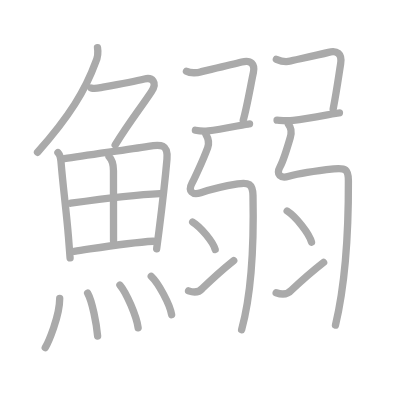
t = 0.00 s
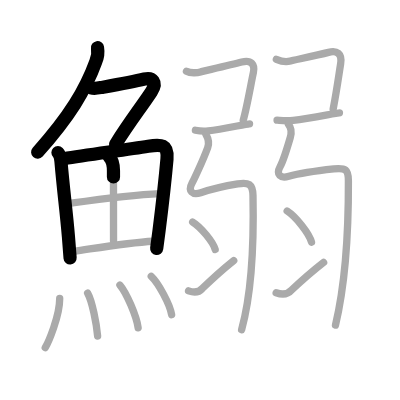
t = 4.25 s
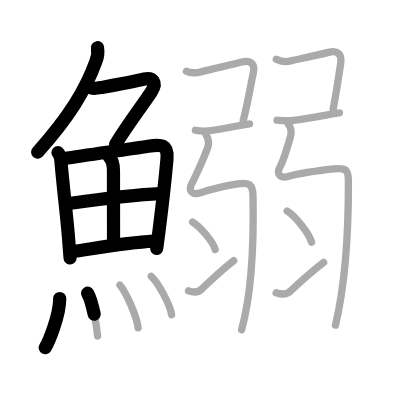
t = 8.50 s
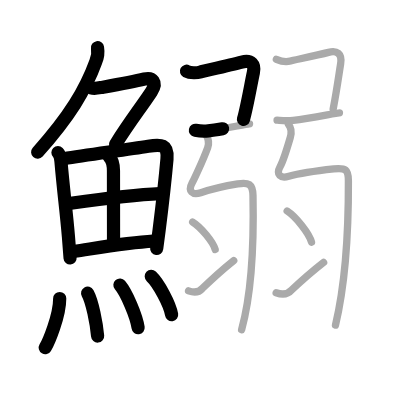
t = 12.50 s
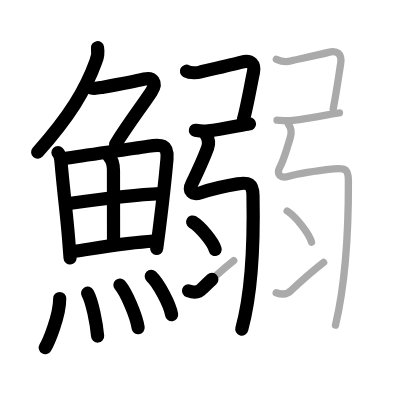
t = 15.50 s
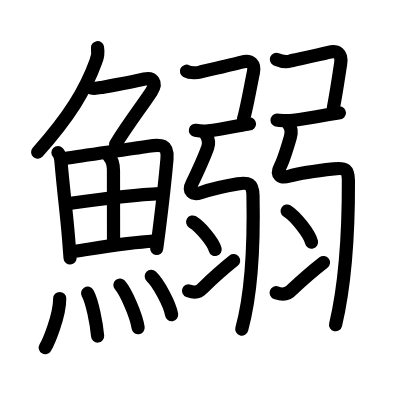
t = 21.00 s

The animated SVG that drew these frames (rendered in a browser with its animation timeline set to each time). Animation: 21 SMIL elements (animate=21); one cycle of 21.00 s.

<?xml version="1.0" standalone="no"?>
<!DOCTYPE svg PUBLIC "-//W3C//DTD SVG 1.1//EN"   "http://www.w3.org/Graphics/SVG/1.1/DTD/svg11.dtd">
<svg width="400px" height="400px"  version="1.1" xmlns="http://www.w3.org/2000/svg">
  <defs>
    <marker id="Triangle" viewBox="0 0 10 10" refX="0" refY="5" markerUnits="strokeWidth" markerWidth="3" style="stroke-opacity:0%;fill:#aaaaaa;" markerHeight="2" orient="auto">
      <path d="M 0 0 L 10 5 L 0 10 z" />
    </marker>
    
    <marker id="Arrow" viewBox="0 0 10 10" refX="5" refY="5" markerUnits="strokeWidth" markerWidth="1.8" style="stroke-opacity:0%;fill:#770000;" markerHeight="2" orient="auto">
      <path d="M 0 4 L 6 4 L 4 1 L 10 5 L 4 9 L 6 6 L 0 6 z" />
        <circle cx="5" cy="5" r="5" />
      </marker>
    
    <marker id="TriangleRed" viewBox="0 0 10 10" refX="0" refY="5" markerUnits="strokeWidth" markerWidth="3" style="stroke-opacity:0%;fill:#CC0000;" markerHeight="2" orient="auto">
      <path d="M 0 0 L 10 5 L 0 10 z" />
    </marker>
    
    <marker id="ArrowRed" viewBox="0 0 10 10" refX="5" refY="5" markerUnits="strokeWidth" markerWidth="1.8" style="stroke-opacity:0%;fill:#CC0000;" markerHeight="2" orient="auto">
      <path d="M 0 4 L 6 4 L 4 1 L 10 5 L 4 9 L 6 6 L 0 6 z" />
        <circle cx="5" cy="5" r="5" />
      </marker>
    
  </defs>
  
  <path style="fill:#ffffff; fill-opacity:100%; fill-rule:evenodd; stroke-width:0;" d="M 0 0 L 400px 0 L 400px 400px L 0 400px L 0 0" />

  <g transform="scale(3.6697247706422 3.6697247706422)">
<path style="fill:none; fill-opacity:0%; fill-rule:evenodd; stroke:#aaaaaa; stroke-opacity:100%; stroke-width: 1.5pt; stroke-linejoin:round; stroke-linecap:round;" d="M26.57 13c0.23 1.38 0.06 2.68-0.5 3.91c-2.75 7.57-7.14 14.83-15.84 24.58"></path>
<path style="fill:none; fill-opacity:0%; fill-rule:evenodd; stroke:#aaaaaa; stroke-opacity:100%; stroke-width: 1.5pt; stroke-linejoin:round; stroke-linecap:round;" d="M24.83 23.96c1.04 0.29 1.72 0.07 3.26-0.21c3.45-0.62 8.29-1.5 11.27-2.23c2.12-0.52 3.61 0.92 1.9 3.48c-3.15 4.73-6 8.25-9.88 14.5"></path>
<path style="fill:none; fill-opacity:0%; fill-rule:evenodd; stroke:#aaaaaa; stroke-opacity:100%; stroke-width: 1.5pt; stroke-linejoin:round; stroke-linecap:round;" d="M15.79 41.58c0.69 0.69 0.77 1.77 0.82 2.37c0.64 7.68 1.48 13.68 2.04 20.56c0.25 3.09 0.42 5.37 0.45 5.78"></path>
<path style="fill:none; fill-opacity:0%; fill-rule:evenodd; stroke:#aaaaaa; stroke-opacity:100%; stroke-width: 1.5pt; stroke-linejoin:round; stroke-linecap:round;" d="M17.5 43.24c6.26-1.05 16.77-2.38 22.9-3.38c3.47-0.56 5.45-0.59 5.1 3.5c-0.4 4.53-1.22 12.03-2.15 19.4c-0.21 1.7-0.44 3.38-0.66 5.03"></path>
<path style="fill:none; fill-opacity:0%; fill-rule:evenodd; stroke:#aaaaaa; stroke-opacity:100%; stroke-width: 1.5pt; stroke-linejoin:round; stroke-linecap:round;" d="M29.71 42.66c1 1 1.21 2.3 1.21 3.85c0 7.99 0.02 15.76 0.02 19.15"></path>
<path style="fill:none; fill-opacity:0%; fill-rule:evenodd; stroke:#aaaaaa; stroke-opacity:100%; stroke-width: 1.5pt; stroke-linejoin:round; stroke-linecap:round;" d="M19.29 55.37C25.5 54.5 37.38 53 43.57 52.75"></path>
<path style="fill:none; fill-opacity:0%; fill-rule:evenodd; stroke:#aaaaaa; stroke-opacity:100%; stroke-width: 1.5pt; stroke-linejoin:round; stroke-linecap:round;" d="M20.21 68.48c5.91-0.85 14.41-2.35 21.56-2.75"></path>
<path style="fill:none; fill-opacity:0%; fill-rule:evenodd; stroke:#aaaaaa; stroke-opacity:100%; stroke-width: 1.5pt; stroke-linejoin:round; stroke-linecap:round;" d="M16.27 81.35c0 4.85-3.12 12.02-3.94 13.4"></path>
<path style="fill:none; fill-opacity:0%; fill-rule:evenodd; stroke:#aaaaaa; stroke-opacity:100%; stroke-width: 1.5pt; stroke-linejoin:round; stroke-linecap:round;" d="M23.88 79.88c1.24 2.2 2.42 8.26 2.72 11.69"></path>
<path style="fill:none; fill-opacity:0%; fill-rule:evenodd; stroke:#aaaaaa; stroke-opacity:100%; stroke-width: 1.5pt; stroke-linejoin:round; stroke-linecap:round;" d="M32.68 77.67c1.75 2.05 4.52 8.45 4.96 11.64"></path>
<path style="fill:none; fill-opacity:0%; fill-rule:evenodd; stroke:#aaaaaa; stroke-opacity:100%; stroke-width: 1.5pt; stroke-linejoin:round; stroke-linecap:round;" d="M41.22 75.31c1.96 1.84 5.07 7.58 5.55 10.45"></path>
<path style="fill:none; fill-opacity:0%; fill-rule:evenodd; stroke:#aaaaaa; stroke-opacity:100%; stroke-width: 1.5pt; stroke-linejoin:round; stroke-linecap:round;" d="M50.81 19.41c1.07 0.59 3.01 0.45 3.83 0.2c0.7-0.2 7.97-1.83 11.24-2.7c2.62-0.69 3.63 0.73 3.17 2.85c-0.67 3.06-1.74 9.4-2.76 12.94"></path>
<path style="fill:none; fill-opacity:0%; fill-rule:evenodd; stroke:#aaaaaa; stroke-opacity:100%; stroke-width: 1.5pt; stroke-linejoin:round; stroke-linecap:round;" d="M53.25 35.5c1.25 0.25 2.27 0.31 3.5 0.17c3.87-0.42 10.4-1.92 11.25-1.92"></path>
<path style="fill:none; fill-opacity:0%; fill-rule:evenodd; stroke:#aaaaaa; stroke-opacity:100%; stroke-width: 1.5pt; stroke-linejoin:round; stroke-linecap:round;" d="M56.1 36.62c0.53 0.88 1.03 2.17 0.49 3.63c-1.34 3.63-3.82 8.84-4.21 9.57c-1.27 2.36 0.07 3.41 2.32 2.68c2.79-0.92 7.42-1.95 10.07-2.39c2.93-0.49 4.1-0.05 4.17 3.15c0.27 13.31-0.25 26.34-3.1 36.57c-1.5"></path>
<path style="fill:none; fill-opacity:0%; fill-rule:evenodd; stroke:#aaaaaa; stroke-opacity:100%; stroke-width: 1.5pt; stroke-linejoin:round; stroke-linecap:round;" d="M52.5 60.5c2.17 1.32 5.6 5.43 6.14 7.49"></path>
<path style="fill:none; fill-opacity:0%; fill-rule:evenodd; stroke:#aaaaaa; stroke-opacity:100%; stroke-width: 1.5pt; stroke-linejoin:round; stroke-linecap:round;" d="M51.38 79.25c1.61 0.6 2.85 0.39 3.74-0.64c1.26-1.22 4.38-4.26 8.57-7.61"></path>
<path style="fill:none; fill-opacity:0%; fill-rule:evenodd; stroke:#aaaaaa; stroke-opacity:100%; stroke-width: 1.5pt; stroke-linejoin:round; stroke-linecap:round;" d="M75.31 16.16c1.69 0.72 3.01 0.7 3.83 0.45c0.67-0.2 7.09-1.48 10.39-2.34c2.27-0.6 3.75 0.3 3.29 3.14c-0.49 3.05-1.07 7.34-2.03 12.29"></path>
<path style="fill:none; fill-opacity:0%; fill-rule:evenodd; stroke:#aaaaaa; stroke-opacity:100%; stroke-width: 1.5pt; stroke-linejoin:round; stroke-linecap:round;" d="M75.5 32.75c0.54 0 2.25 0.31 4.4 0.05c4.85-0.59 11.91-2.05 12.6-2.05"></path>
<path style="fill:none; fill-opacity:0%; fill-rule:evenodd; stroke:#aaaaaa; stroke-opacity:100%; stroke-width: 1.5pt; stroke-linejoin:round; stroke-linecap:round;" d="M78.6 33.87c0.65 0.76 0.93 2.14 0.49 3.63c-0.84 2.88-2.32 7.09-2.71 7.82c-1.3 2.42 0.1 3.34 2.34 2.71c3.17-0.88 9.27-1.68 12.24-2.01c3.25-0.35 3.97 0.21 3.98 3.23c0.05 15.11-0.82 28.01-3.52 39.35c-1.3"></path>
<path style="fill:none; fill-opacity:0%; fill-rule:evenodd; stroke:#aaaaaa; stroke-opacity:100%; stroke-width: 1.5pt; stroke-linejoin:round; stroke-linecap:round;" d="M78.25 57.5c2.34 1.5 6.06 6.16 6.64 8.49"></path>
<path style="fill:none; fill-opacity:0%; fill-rule:evenodd; stroke:#aaaaaa; stroke-opacity:100%; stroke-width: 1.5pt; stroke-linejoin:round; stroke-linecap:round;" d="M75.25 79.77c1.81 0.67 3.23 0.41 4.25-0.77c1.38-1.3 4.52-4.25 8.69-7.5"></path>

<path style="fill:none; fill-opacity:0%; fill-rule:evenodd; stroke:#000000; stroke-opacity:100%; stroke-width: 2.7pt; stroke-linejoin:round; stroke-linecap:round;" d="M26.57 13c0.23 1.38 0.06 2.68-0.5 3.91c-2.75 7.57-7.14 14.83-15.84 24.58" pathLength="100" stroke-dashoffset="100" stroke-dasharray="100 105"><animate id="dashAnim1" attributeName="stroke-dashoffset" from="100" to="0" dur="1s" calcMode="linear" fill="freeze"/></path>
<path style="fill:none; fill-opacity:0%; fill-rule:evenodd; stroke:#000000; stroke-opacity:100%; stroke-width: 2.7pt; stroke-linejoin:round; stroke-linecap:round;" d="M24.83 23.96c1.04 0.29 1.72 0.07 3.26-0.21c3.45-0.62 8.29-1.5 11.27-2.23c2.12-0.52 3.61 0.92 1.9 3.48c-3.15 4.73-6 8.25-9.88 14.5" pathLength="100" stroke-dashoffset="100" stroke-dasharray="100 105"><animate id="dashAnim2" attributeName="stroke-dashoffset" from="100" to="0" dur="1s" calcMode="linear" begin="dashAnim1.end" fill="freeze"/></path>
<path style="fill:none; fill-opacity:0%; fill-rule:evenodd; stroke:#000000; stroke-opacity:100%; stroke-width: 2.7pt; stroke-linejoin:round; stroke-linecap:round;" d="M15.79 41.58c0.69 0.69 0.77 1.77 0.82 2.37c0.64 7.68 1.48 13.68 2.04 20.56c0.25 3.09 0.42 5.37 0.45 5.78" pathLength="100" stroke-dashoffset="100" stroke-dasharray="100 105"><animate id="dashAnim3" attributeName="stroke-dashoffset" from="100" to="0" dur="1s" calcMode="linear" begin="dashAnim2.end" fill="freeze"/></path>
<path style="fill:none; fill-opacity:0%; fill-rule:evenodd; stroke:#000000; stroke-opacity:100%; stroke-width: 2.7pt; stroke-linejoin:round; stroke-linecap:round;" d="M17.5 43.24c6.26-1.05 16.77-2.38 22.9-3.38c3.47-0.56 5.45-0.59 5.1 3.5c-0.4 4.53-1.22 12.03-2.15 19.4c-0.21 1.7-0.44 3.38-0.66 5.03" pathLength="100" stroke-dashoffset="100" stroke-dasharray="100 105"><animate id="dashAnim4" attributeName="stroke-dashoffset" from="100" to="0" dur="1s" calcMode="linear" begin="dashAnim3.end" fill="freeze"/></path>
<path style="fill:none; fill-opacity:0%; fill-rule:evenodd; stroke:#000000; stroke-opacity:100%; stroke-width: 2.7pt; stroke-linejoin:round; stroke-linecap:round;" d="M29.71 42.66c1 1 1.21 2.3 1.21 3.85c0 7.99 0.02 15.76 0.02 19.15" pathLength="100" stroke-dashoffset="100" stroke-dasharray="100 105"><animate id="dashAnim5" attributeName="stroke-dashoffset" from="100" to="0" dur="1s" calcMode="linear" begin="dashAnim4.end" fill="freeze"/></path>
<path style="fill:none; fill-opacity:0%; fill-rule:evenodd; stroke:#000000; stroke-opacity:100%; stroke-width: 2.7pt; stroke-linejoin:round; stroke-linecap:round;" d="M19.29 55.37C25.5 54.5 37.38 53 43.57 52.75" pathLength="100" stroke-dashoffset="100" stroke-dasharray="100 105"><animate id="dashAnim6" attributeName="stroke-dashoffset" from="100" to="0" dur="1s" calcMode="linear" begin="dashAnim5.end" fill="freeze"/></path>
<path style="fill:none; fill-opacity:0%; fill-rule:evenodd; stroke:#000000; stroke-opacity:100%; stroke-width: 2.7pt; stroke-linejoin:round; stroke-linecap:round;" d="M20.21 68.48c5.91-0.85 14.41-2.35 21.56-2.75" pathLength="100" stroke-dashoffset="100" stroke-dasharray="100 105"><animate id="dashAnim7" attributeName="stroke-dashoffset" from="100" to="0" dur="1s" calcMode="linear" begin="dashAnim6.end" fill="freeze"/></path>
<path style="fill:none; fill-opacity:0%; fill-rule:evenodd; stroke:#000000; stroke-opacity:100%; stroke-width: 2.7pt; stroke-linejoin:round; stroke-linecap:round;" d="M16.27 81.35c0 4.85-3.12 12.02-3.94 13.4" pathLength="100" stroke-dashoffset="100" stroke-dasharray="100 105"><animate id="dashAnim8" attributeName="stroke-dashoffset" from="100" to="0" dur="1s" calcMode="linear" begin="dashAnim7.end" fill="freeze"/></path>
<path style="fill:none; fill-opacity:0%; fill-rule:evenodd; stroke:#000000; stroke-opacity:100%; stroke-width: 2.7pt; stroke-linejoin:round; stroke-linecap:round;" d="M23.88 79.88c1.24 2.2 2.42 8.26 2.72 11.69" pathLength="100" stroke-dashoffset="100" stroke-dasharray="100 105"><animate id="dashAnim9" attributeName="stroke-dashoffset" from="100" to="0" dur="1s" calcMode="linear" begin="dashAnim8.end" fill="freeze"/></path>
<path style="fill:none; fill-opacity:0%; fill-rule:evenodd; stroke:#000000; stroke-opacity:100%; stroke-width: 2.7pt; stroke-linejoin:round; stroke-linecap:round;" d="M32.68 77.67c1.75 2.05 4.52 8.45 4.96 11.64" pathLength="100" stroke-dashoffset="100" stroke-dasharray="100 105"><animate id="dashAnim10" attributeName="stroke-dashoffset" from="100" to="0" dur="1s" calcMode="linear" begin="dashAnim9.end" fill="freeze"/></path>
<path style="fill:none; fill-opacity:0%; fill-rule:evenodd; stroke:#000000; stroke-opacity:100%; stroke-width: 2.7pt; stroke-linejoin:round; stroke-linecap:round;" d="M41.22 75.31c1.96 1.84 5.07 7.58 5.55 10.45" pathLength="100" stroke-dashoffset="100" stroke-dasharray="100 105"><animate id="dashAnim11" attributeName="stroke-dashoffset" from="100" to="0" dur="1s" calcMode="linear" begin="dashAnim10.end" fill="freeze"/></path>
<path style="fill:none; fill-opacity:0%; fill-rule:evenodd; stroke:#000000; stroke-opacity:100%; stroke-width: 2.7pt; stroke-linejoin:round; stroke-linecap:round;" d="M50.81 19.41c1.07 0.59 3.01 0.45 3.83 0.2c0.7-0.2 7.97-1.83 11.24-2.7c2.62-0.69 3.63 0.73 3.17 2.85c-0.67 3.06-1.74 9.4-2.76 12.94" pathLength="100" stroke-dashoffset="100" stroke-dasharray="100 105"><animate id="dashAnim12" attributeName="stroke-dashoffset" from="100" to="0" dur="1s" calcMode="linear" begin="dashAnim11.end" fill="freeze"/></path>
<path style="fill:none; fill-opacity:0%; fill-rule:evenodd; stroke:#000000; stroke-opacity:100%; stroke-width: 2.7pt; stroke-linejoin:round; stroke-linecap:round;" d="M53.25 35.5c1.25 0.25 2.27 0.31 3.5 0.17c3.87-0.42 10.4-1.92 11.25-1.92" pathLength="100" stroke-dashoffset="100" stroke-dasharray="100 105"><animate id="dashAnim13" attributeName="stroke-dashoffset" from="100" to="0" dur="1s" calcMode="linear" begin="dashAnim12.end" fill="freeze"/></path>
<path style="fill:none; fill-opacity:0%; fill-rule:evenodd; stroke:#000000; stroke-opacity:100%; stroke-width: 2.7pt; stroke-linejoin:round; stroke-linecap:round;" d="M56.1 36.62c0.53 0.88 1.03 2.17 0.49 3.63c-1.34 3.63-3.82 8.84-4.21 9.57c-1.27 2.36 0.07 3.41 2.32 2.68c2.79-0.92 7.42-1.95 10.07-2.39c2.93-0.49 4.1-0.05 4.17 3.15c0.27 13.31-0.25 26.34-3.1 36.57c-1.5" pathLength="100" stroke-dashoffset="100" stroke-dasharray="100 105"><animate id="dashAnim14" attributeName="stroke-dashoffset" from="100" to="0" dur="1s" calcMode="linear" begin="dashAnim13.end" fill="freeze"/></path>
<path style="fill:none; fill-opacity:0%; fill-rule:evenodd; stroke:#000000; stroke-opacity:100%; stroke-width: 2.7pt; stroke-linejoin:round; stroke-linecap:round;" d="M52.5 60.5c2.17 1.32 5.6 5.43 6.14 7.49" pathLength="100" stroke-dashoffset="100" stroke-dasharray="100 105"><animate id="dashAnim15" attributeName="stroke-dashoffset" from="100" to="0" dur="1s" calcMode="linear" begin="dashAnim14.end" fill="freeze"/></path>
<path style="fill:none; fill-opacity:0%; fill-rule:evenodd; stroke:#000000; stroke-opacity:100%; stroke-width: 2.7pt; stroke-linejoin:round; stroke-linecap:round;" d="M51.38 79.25c1.61 0.6 2.85 0.39 3.74-0.64c1.26-1.22 4.38-4.26 8.57-7.61" pathLength="100" stroke-dashoffset="100" stroke-dasharray="100 105"><animate id="dashAnim16" attributeName="stroke-dashoffset" from="100" to="0" dur="1s" calcMode="linear" begin="dashAnim15.end" fill="freeze"/></path>
<path style="fill:none; fill-opacity:0%; fill-rule:evenodd; stroke:#000000; stroke-opacity:100%; stroke-width: 2.7pt; stroke-linejoin:round; stroke-linecap:round;" d="M75.31 16.16c1.69 0.72 3.01 0.7 3.83 0.45c0.67-0.2 7.09-1.48 10.39-2.34c2.27-0.6 3.75 0.3 3.29 3.14c-0.49 3.05-1.07 7.34-2.03 12.29" pathLength="100" stroke-dashoffset="100" stroke-dasharray="100 105"><animate id="dashAnim17" attributeName="stroke-dashoffset" from="100" to="0" dur="1s" calcMode="linear" begin="dashAnim16.end" fill="freeze"/></path>
<path style="fill:none; fill-opacity:0%; fill-rule:evenodd; stroke:#000000; stroke-opacity:100%; stroke-width: 2.7pt; stroke-linejoin:round; stroke-linecap:round;" d="M75.5 32.75c0.54 0 2.25 0.31 4.4 0.05c4.85-0.59 11.91-2.05 12.6-2.05" pathLength="100" stroke-dashoffset="100" stroke-dasharray="100 105"><animate id="dashAnim18" attributeName="stroke-dashoffset" from="100" to="0" dur="1s" calcMode="linear" begin="dashAnim17.end" fill="freeze"/></path>
<path style="fill:none; fill-opacity:0%; fill-rule:evenodd; stroke:#000000; stroke-opacity:100%; stroke-width: 2.7pt; stroke-linejoin:round; stroke-linecap:round;" d="M78.6 33.87c0.65 0.76 0.93 2.14 0.49 3.63c-0.84 2.88-2.32 7.09-2.71 7.82c-1.3 2.42 0.1 3.34 2.34 2.71c3.17-0.88 9.27-1.68 12.24-2.01c3.25-0.35 3.97 0.21 3.98 3.23c0.05 15.11-0.82 28.01-3.52 39.35c-1.3" pathLength="100" stroke-dashoffset="100" stroke-dasharray="100 105"><animate id="dashAnim19" attributeName="stroke-dashoffset" from="100" to="0" dur="1s" calcMode="linear" begin="dashAnim18.end" fill="freeze"/></path>
<path style="fill:none; fill-opacity:0%; fill-rule:evenodd; stroke:#000000; stroke-opacity:100%; stroke-width: 2.7pt; stroke-linejoin:round; stroke-linecap:round;" d="M78.25 57.5c2.34 1.5 6.06 6.16 6.64 8.49" pathLength="100" stroke-dashoffset="100" stroke-dasharray="100 105"><animate id="dashAnim20" attributeName="stroke-dashoffset" from="100" to="0" dur="1s" calcMode="linear" begin="dashAnim19.end" fill="freeze"/></path>
<path style="fill:none; fill-opacity:0%; fill-rule:evenodd; stroke:#000000; stroke-opacity:100%; stroke-width: 2.7pt; stroke-linejoin:round; stroke-linecap:round;" d="M75.25 79.77c1.81 0.67 3.23 0.41 4.25-0.77c1.38-1.3 4.52-4.25 8.69-7.5" pathLength="100" stroke-dashoffset="100" stroke-dasharray="100 105"><animate id="dashAnim21" attributeName="stroke-dashoffset" from="100" to="0" dur="1s" calcMode="linear" begin="dashAnim20.end" fill="freeze"/></path>

</g>

</svg>  
          
